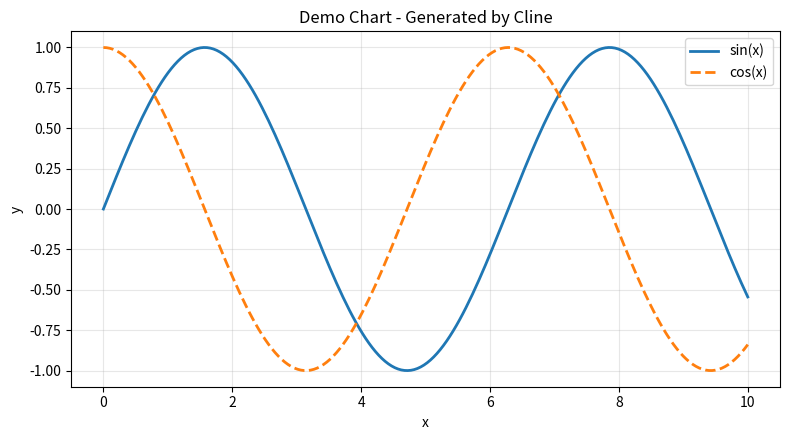

The matplotlib source for this figure:
"""Demo chart to verify matplotlib is working in this environment."""
import matplotlib
matplotlib.use("Agg")

import matplotlib.pyplot as plt
import numpy as np

x = np.linspace(0, 10, 200)

fig, ax = plt.subplots(figsize=(8, 4.5))
ax.plot(x, np.sin(x), linewidth=2, label="sin(x)")
ax.plot(x, np.cos(x), linewidth=2, linestyle="--", label="cos(x)")

ax.set_title("Demo Chart - Generated by Cline")
ax.set_xlabel("x")
ax.set_ylabel("y")
ax.legend()
ax.grid(alpha=0.3)

fig.tight_layout()
out = r"C:\Users\SHADHUNTER\charts\demo.png"
fig.savefig(out, dpi=150)
print(f"saved -> {out}")
